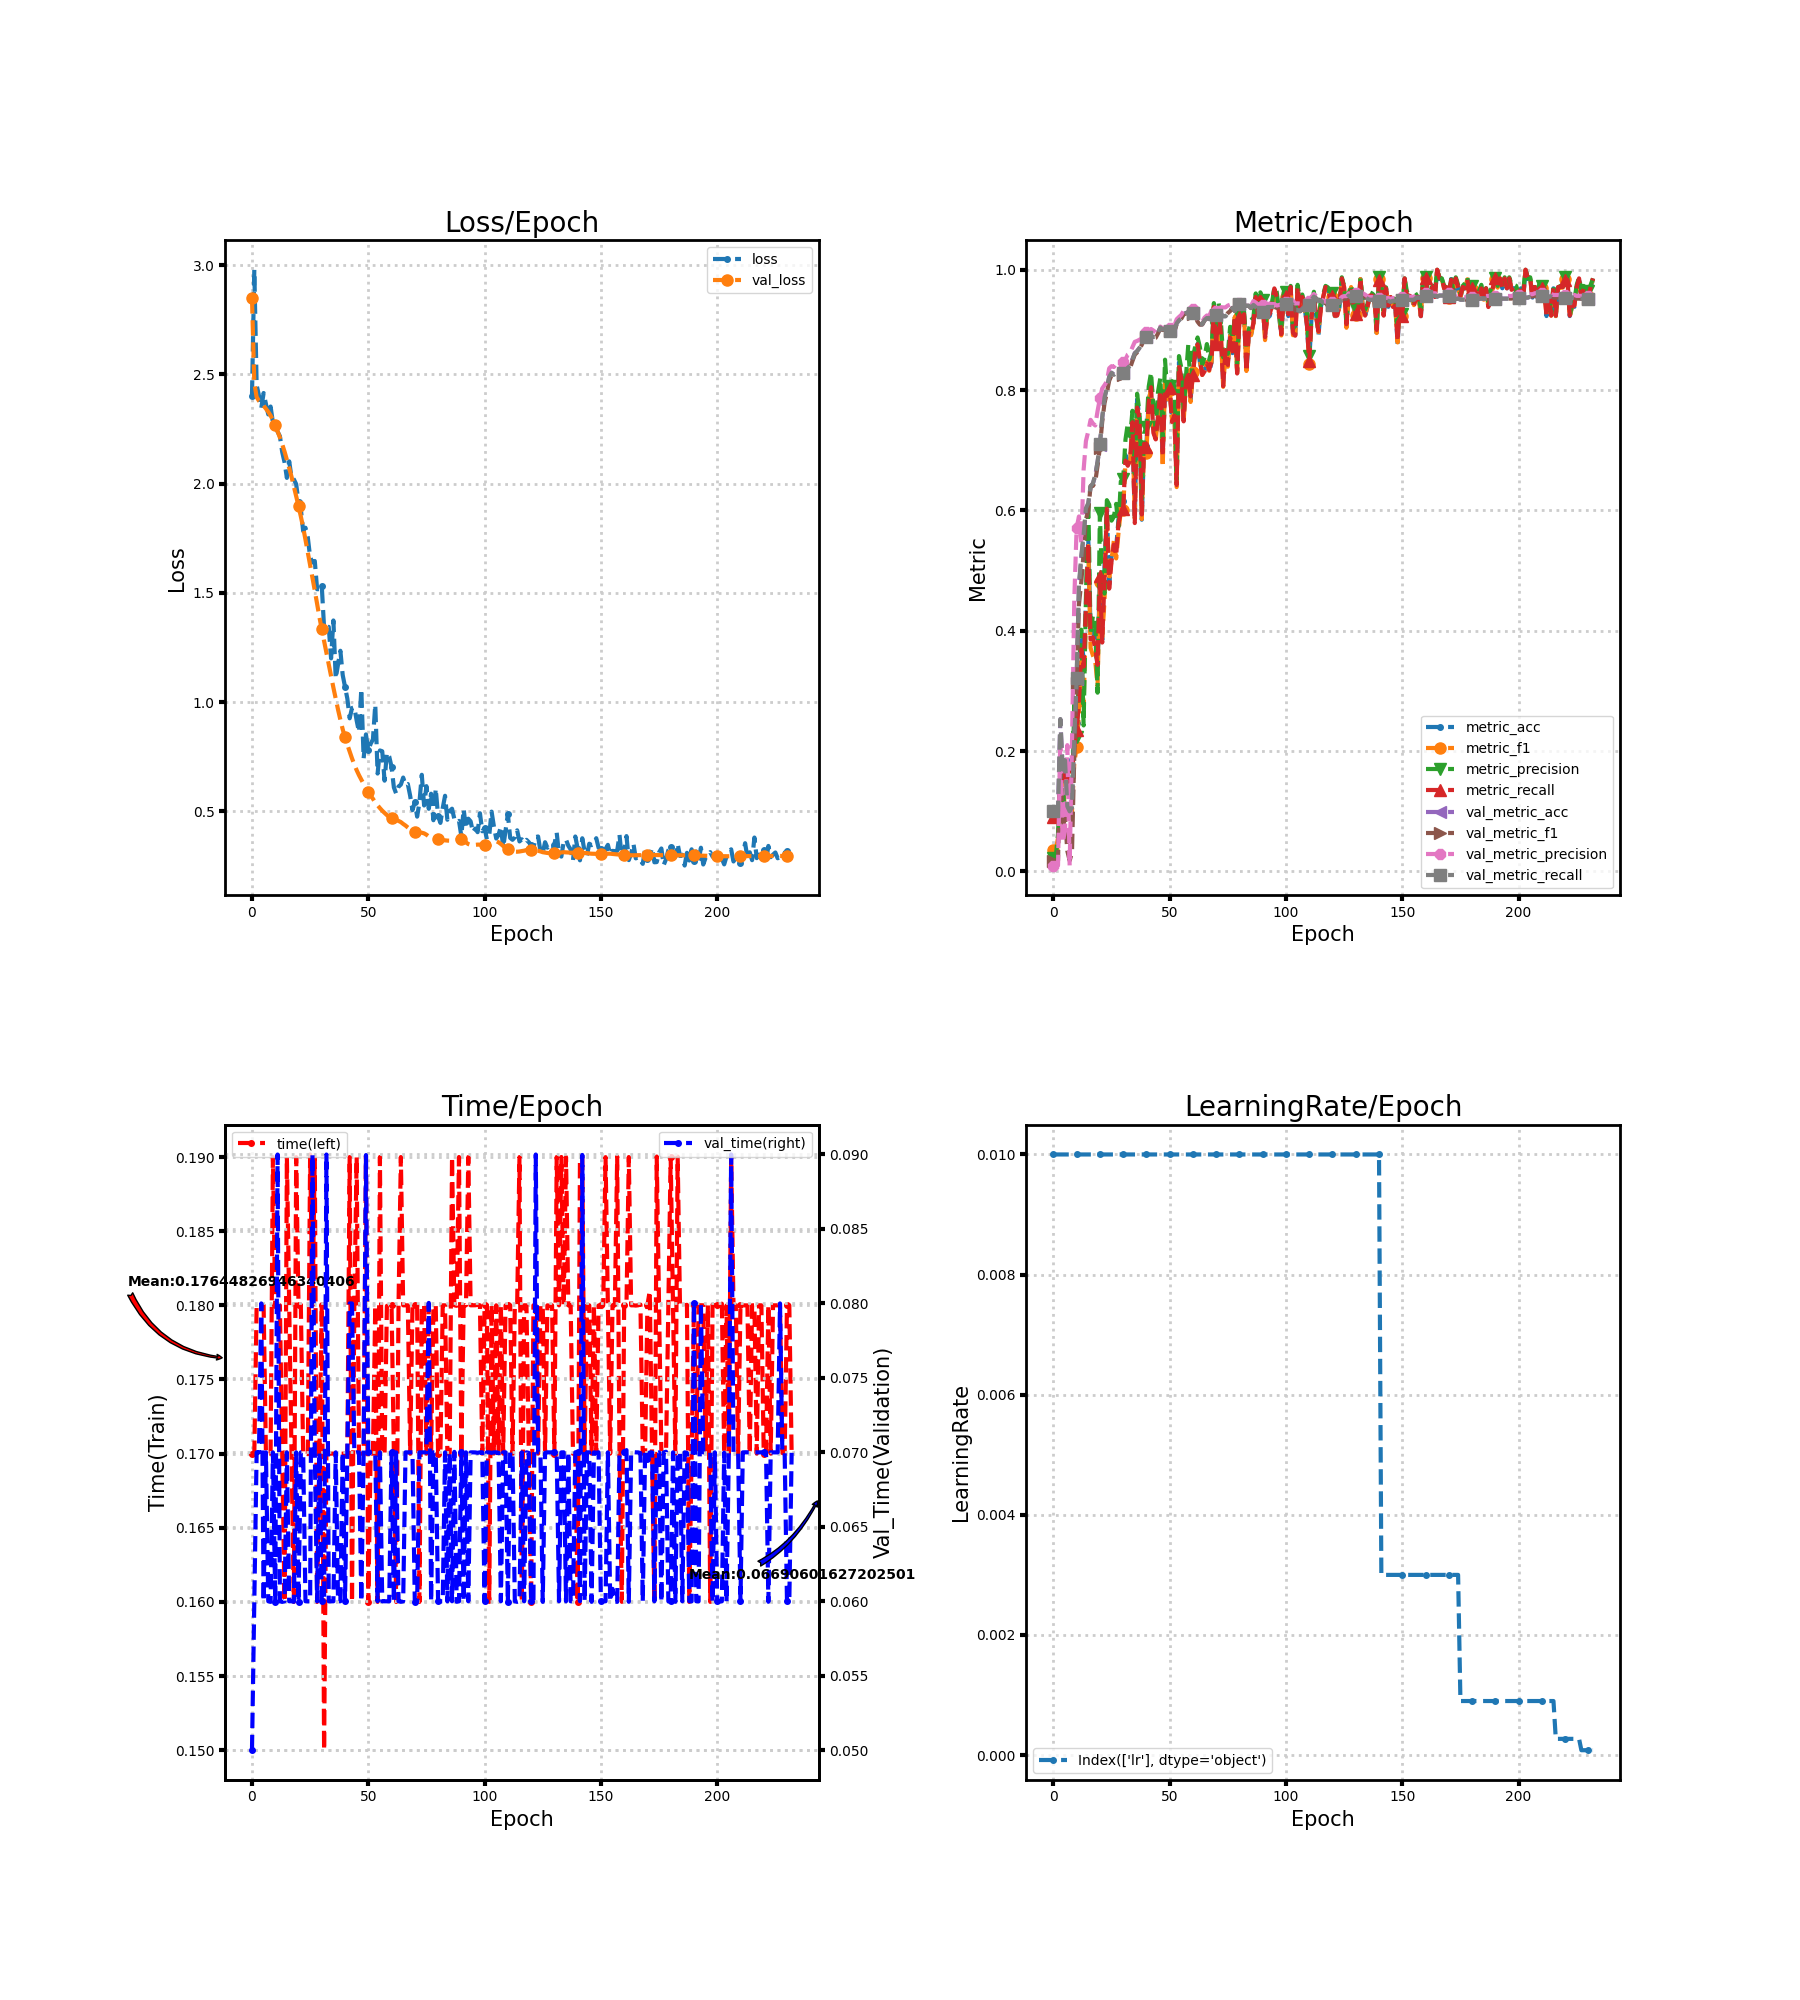

The file beside this chart, header and first rows:
loss, metric_acc, metric_f1, metric_precision, metric_recall, time, lr, val_loss, val_metric_acc, val_metric_f1, val_metric_precision, val_metric_recall, val_time
2.402, 0.09231, 0.03498, 0.02169, 0.09048, 0.17, 0.01, 2.849, 0.09915, 0.01804, 0.009915, 0.1, 0.05
2.978, 0.09231, 0.03517, 0.02303, 0.08571, 0.17, 0.01, 2.462, 0.09915, 0.01804, 0.009915, 0.1, 0.06
2.451, 0.09231, 0.05569, 0.06242, 0.09143, 0.18, 0.01, 2.396, 0.09915, 0.01804, 0.009915, 0.1, 0.07
2.402, 0.1538, 0.1186, 0.1442, 0.1452, 0.18, 0.01, 2.378, 0.253, 0.1864, 0.2238, 0.2533, 0.07
2.346, 0.1846, 0.1567, 0.1515, 0.181, 0.18, 0.01, 2.371, 0.1692, 0.0715, 0.04807, 0.1694, 0.08
2.414, 0.1385, 0.101, 0.08482, 0.1381, 0.18, 0.01, 2.357, 0.1846, 0.09076, 0.06779, 0.1847, 0.06
2.364, 0.1385, 0.108, 0.102, 0.1357, 0.17, 0.01, 2.343, 0.1077, 0.03421, 0.21, 0.1085, 0.07
2.317, 0.1846, 0.109, 0.09009, 0.1786, 0.17, 0.01, 2.328, 0.09915, 0.01804, 0.009915, 0.1, 0.06
2.353, 0.1692, 0.1001, 0.0884, 0.1619, 0.17, 0.01, 2.311, 0.106, 0.03141, 0.21, 0.1069, 0.05996
2.279, 0.2154, 0.1807, 0.2848, 0.2095, 0.19, 0.01, 2.291, 0.2188, 0.1951, 0.4528, 0.2202, 0.07
2.263, 0.2462, 0.2065, 0.2233, 0.2357, 0.18, 0.01, 2.268, 0.3197, 0.3136, 0.5712, 0.3214, 0.05996
2.238, 0.2923, 0.2646, 0.3311, 0.281, 0.18, 0.01, 2.24, 0.4735, 0.4441, 0.5901, 0.476, 0.09
2.217, 0.3846, 0.3491, 0.4018, 0.369, 0.18, 0.01, 2.211, 0.5214, 0.4808, 0.5463, 0.5239, 0.06
2.144, 0.3538, 0.2741, 0.2427, 0.3405, 0.17, 0.01, 2.18, 0.5573, 0.5285, 0.6672, 0.5596, 0.05996
2.098, 0.4462, 0.428, 0.4554, 0.4357, 0.16, 0.01, 2.146, 0.6017, 0.585, 0.7154, 0.6037, 0.06
2.026, 0.5538, 0.541, 0.6176, 0.5462, 0.19, 0.01, 2.109, 0.6103, 0.6, 0.7315, 0.6121, 0.07
2.102, 0.4, 0.3714, 0.3953, 0.3857, 0.18, 0.01, 2.072, 0.6393, 0.6406, 0.7506, 0.6402, 0.06
2.028, 0.4, 0.3591, 0.4252, 0.389, 0.17, 0.01, 2.031, 0.6444, 0.6407, 0.7446, 0.6451, 0.06
2.02, 0.3846, 0.3502, 0.4179, 0.3714, 0.16, 0.01, 1.988, 0.6581, 0.6473, 0.7413, 0.6589, 0.05996
1.998, 0.3385, 0.3086, 0.2972, 0.3433, 0.19, 0.01, 1.943, 0.6803, 0.6744, 0.7652, 0.681, 0.07
1.916, 0.4923, 0.481, 0.596, 0.4914, 0.18, 0.01, 1.898, 0.7094, 0.7046, 0.7862, 0.7097, 0.05997
1.884, 0.3846, 0.389, 0.4712, 0.3805, 0.18, 0.01, 1.85, 0.7538, 0.7474, 0.8028, 0.7537, 0.07
1.783, 0.5077, 0.4511, 0.4619, 0.4881, 0.17, 0.01, 1.799, 0.788, 0.7786, 0.8083, 0.7877, 0.07
1.798, 0.6, 0.5965, 0.6171, 0.6029, 0.17, 0.01, 1.743, 0.8034, 0.7958, 0.8145, 0.8031, 0.06
1.754, 0.4769, 0.4854, 0.6098, 0.47, 0.17, 0.01, 1.684, 0.8222, 0.8157, 0.8363, 0.8218, 0.06
1.663, 0.5231, 0.5169, 0.5831, 0.5162, 0.1902, 0.01, 1.627, 0.8291, 0.8245, 0.8398, 0.8288, 0.06
1.639, 0.5385, 0.5499, 0.5896, 0.5433, 0.18, 0.01, 1.57, 0.8256, 0.8213, 0.8384, 0.8254, 0.09
1.646, 0.5385, 0.5203, 0.611, 0.5248, 0.19, 0.01, 1.511, 0.8291, 0.8244, 0.8437, 0.8287, 0.07
1.517, 0.5846, 0.5628, 0.573, 0.579, 0.16, 0.01, 1.449, 0.8291, 0.8247, 0.8445, 0.8288, 0.06
1.517, 0.6, 0.6005, 0.6482, 0.5957, 0.17, 0.01, 1.389, 0.8239, 0.8194, 0.8395, 0.8236, 0.07
1.532, 0.6154, 0.6016, 0.6519, 0.6019, 0.18, 0.01, 1.333, 0.8291, 0.8251, 0.8474, 0.8287, 0.06
1.34, 0.6923, 0.6799, 0.7179, 0.6829, 0.15, 0.01, 1.28, 0.8308, 0.8266, 0.8509, 0.8303, 0.06
1.342, 0.6769, 0.6768, 0.7446, 0.6743, 0.17, 0.01, 1.227, 0.8376, 0.8336, 0.8593, 0.8372, 0.09
1.344, 0.6769, 0.6812, 0.7228, 0.6848, 0.17, 0.01, 1.173, 0.841, 0.8371, 0.8619, 0.8406, 0.06
1.2, 0.7385, 0.7406, 0.7657, 0.7467, 0.17, 0.01, 1.119, 0.8513, 0.8484, 0.8715, 0.8509, 0.06
1.374, 0.5846, 0.5868, 0.6606, 0.579, 0.17, 0.01, 1.067, 0.8615, 0.859, 0.8802, 0.8612, 0.06
1.108, 0.7846, 0.7691, 0.794, 0.771, 0.17, 0.01, 1.016, 0.865, 0.8627, 0.8817, 0.8648, 0.07
1.173, 0.7538, 0.7484, 0.7645, 0.7538, 0.17, 0.01, 0.9658, 0.8701, 0.8684, 0.8837, 0.8699, 0.06
1.235, 0.5846, 0.5857, 0.6163, 0.5933, 0.17, 0.01, 0.9195, 0.8769, 0.8752, 0.8858, 0.8768, 0.06
1.124, 0.7077, 0.7051, 0.7279, 0.711, 0.17, 0.01, 0.8759, 0.8872, 0.8852, 0.8896, 0.8869, 0.07
1.07, 0.7077, 0.6954, 0.7384, 0.7052, 0.17, 0.01, 0.8384, 0.8889, 0.8868, 0.8967, 0.8884, 0.06
1.016, 0.7846, 0.781, 0.8062, 0.78, 0.17, 0.01, 0.8052, 0.8855, 0.8826, 0.8941, 0.8849, 0.07
0.9262, 0.8, 0.8033, 0.8294, 0.8048, 0.19, 0.01, 0.7737, 0.8889, 0.8861, 0.9016, 0.8883, 0.08
0.9732, 0.7385, 0.7363, 0.7705, 0.729, 0.16, 0.01, 0.7427, 0.8889, 0.8864, 0.899, 0.8883, 0.08
0.9765, 0.7231, 0.7153, 0.7349, 0.7181, 0.18, 0.01, 0.7148, 0.8889, 0.8871, 0.8962, 0.8885, 0.06996
0.9162, 0.7538, 0.7589, 0.7972, 0.7562, 0.19, 0.01, 0.6887, 0.8957, 0.8943, 0.9, 0.8954, 0.07
0.8632, 0.8, 0.8014, 0.8205, 0.799, 0.17, 0.01, 0.6659, 0.9043, 0.9031, 0.9057, 0.9041, 0.07
1.06, 0.6923, 0.672, 0.7199, 0.6895, 0.17, 0.01, 0.6456, 0.9009, 0.8999, 0.9025, 0.9008, 0.06
0.7427, 0.8, 0.8121, 0.8506, 0.8014, 0.17, 0.01, 0.6246, 0.9026, 0.9015, 0.9044, 0.9025, 0.07
0.8525, 0.7846, 0.7848, 0.7951, 0.7905, 0.1901, 0.01, 0.6053, 0.8991, 0.8977, 0.9034, 0.899, 0.08996
0.7808, 0.8, 0.8009, 0.8074, 0.8038, 0.16, 0.01, 0.588, 0.8991, 0.8977, 0.9037, 0.899, 0.07
0.8089, 0.7538, 0.7503, 0.8149, 0.7471, 0.17, 0.01, 0.5724, 0.9043, 0.9026, 0.9116, 0.904, 0.07
0.8296, 0.7692, 0.7635, 0.8069, 0.7576, 0.17, 0.01, 0.558, 0.8991, 0.8973, 0.9068, 0.8989, 0.07
0.9886, 0.6462, 0.6388, 0.6515, 0.6424, 0.18, 0.01, 0.541, 0.9111, 0.9094, 0.9178, 0.9109, 0.07
0.6734, 0.8462, 0.8382, 0.8566, 0.8419, 0.16, 0.01, 0.528, 0.9162, 0.9149, 0.9216, 0.916, 0.06
0.7791, 0.8154, 0.8187, 0.8369, 0.819, 0.19, 0.01, 0.5152, 0.9197, 0.9187, 0.925, 0.9195, 0.07
0.7753, 0.7538, 0.7478, 0.7652, 0.7481, 0.17, 0.01, 0.5034, 0.9265, 0.9257, 0.9318, 0.9263, 0.06
0.6408, 0.8154, 0.8125, 0.8223, 0.8157, 0.17, 0.01, 0.4934, 0.9282, 0.9272, 0.9329, 0.928, 0.06
0.769, 0.8308, 0.8316, 0.8753, 0.8252, 0.18, 0.01, 0.4833, 0.9299, 0.9289, 0.9355, 0.9296, 0.06
0.7513, 0.7846, 0.7803, 0.8008, 0.7895, 0.18, 0.01, 0.4756, 0.9282, 0.9269, 0.9344, 0.9279, 0.06
... 173 more rows
